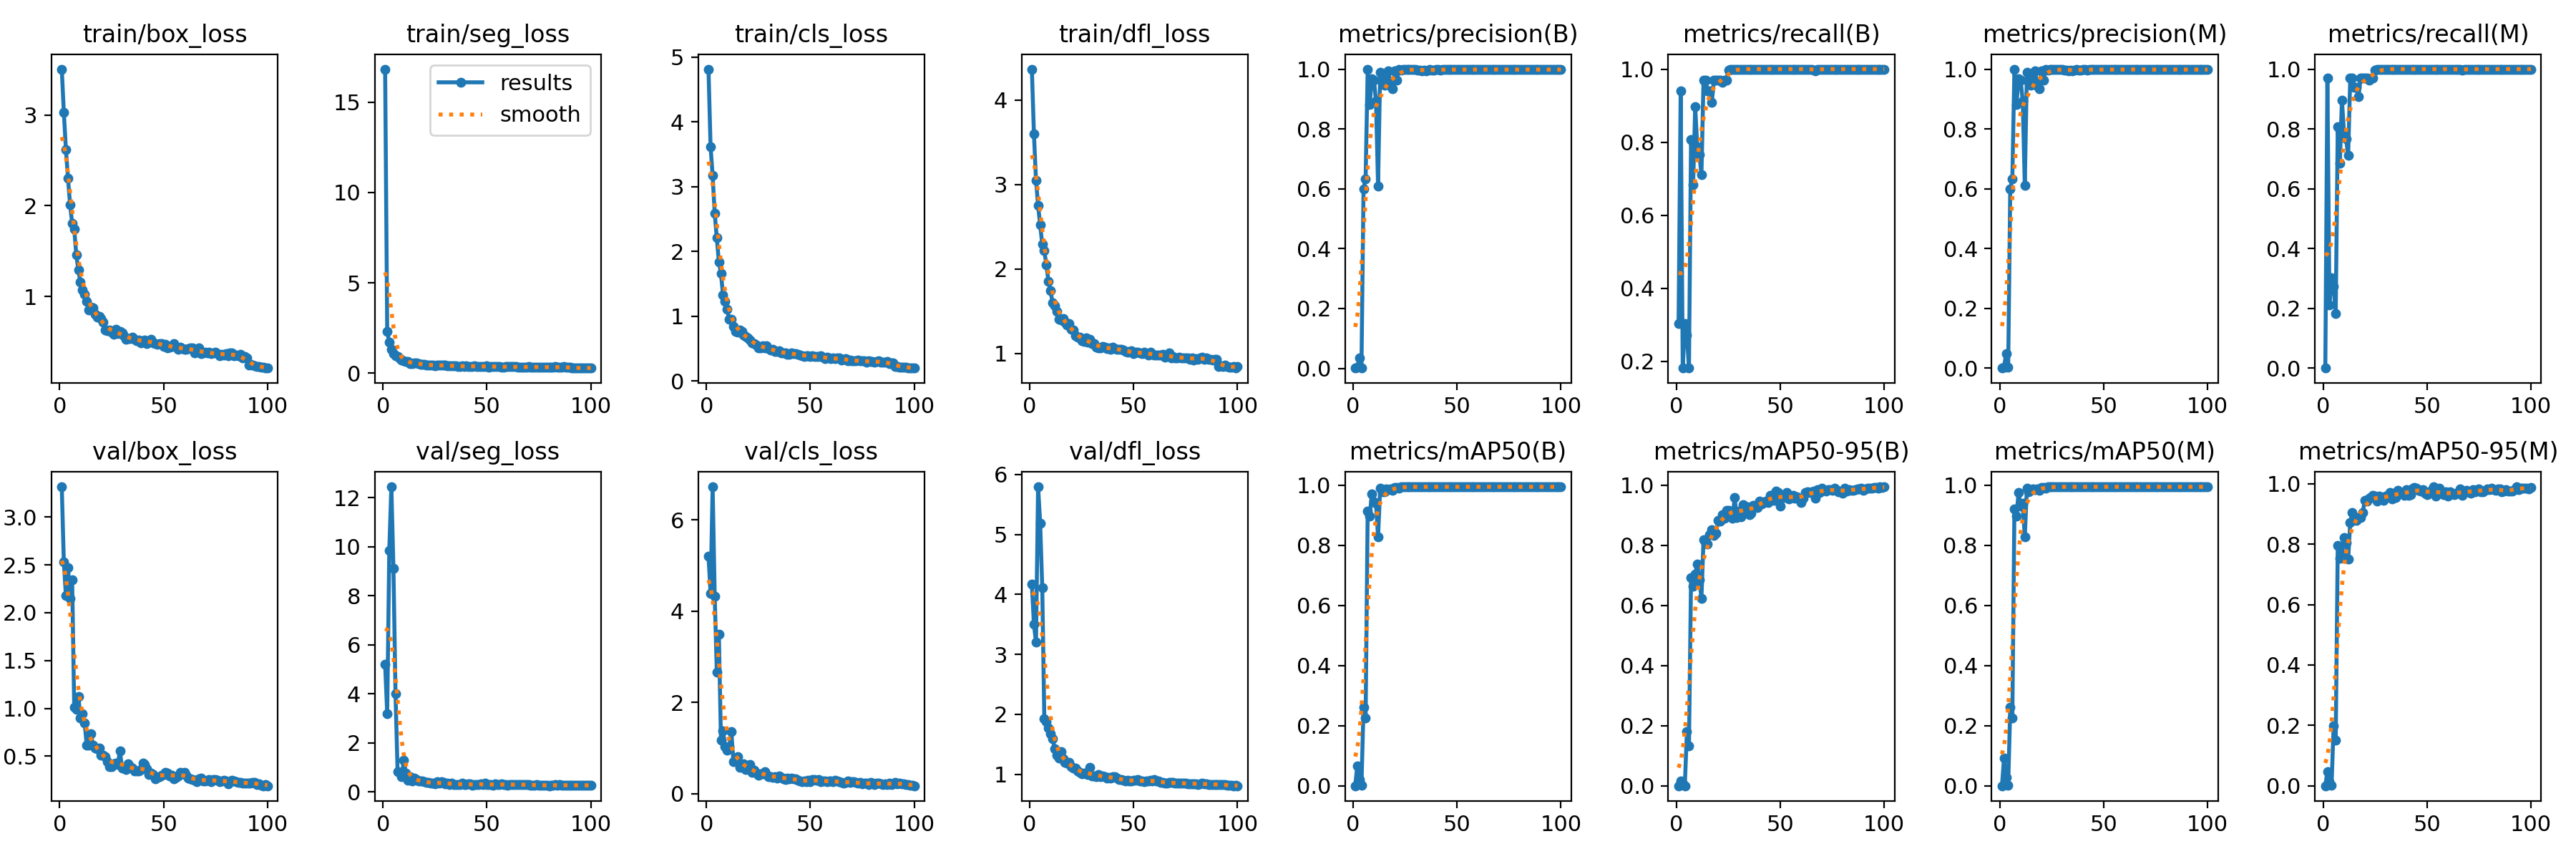

Values plotted in this chart, from the file beside it:
epoch, train/box_loss, train/seg_loss, train/cls_loss, train/dfl_loss, metrics/precision(B), metrics/recall(B), metrics/mAP50(B), metrics/mAP50-95(B), metrics/precision(M), metrics/recall(M), metrics/mAP50(M), metrics/mAP50-95(M), val/box_loss, val/seg_loss, val/cls_loss, val/dfl_loss, lr/pg0, lr/pg1, lr/pg2
1, 3.506, 16.82, 4.813, 4.364, 0.00101, 0.303, 0.00067, 0.00031, 0, 0, 0, 0, 3.315, 5.201, 5.195, 4.171, 0.0006528, 0.0006528, 0.0006528
2, 3.029, 2.32, 3.615, 3.598, 0.00313, 0.9394, 0.06723, 0.01599, 0.00323, 0.9697, 0.09117, 0.04659, 2.527, 3.19, 4.393, 3.499, 0.001306, 0.001306, 0.001306
3, 2.62, 1.712, 3.169, 3.05, 0.03531, 0.1818, 0.02073, 0.00702, 0.04821, 0.2121, 0.02748, 0.01229, 2.177, 9.85, 6.72, 3.199, 0.001947, 0.001947, 0.001947
4, 2.304, 1.34, 2.584, 2.752, 0.00178, 0.303, 0.00138, 0.00065, 0.00178, 0.303, 0.00138, 0.00102, 2.469, 12.44, 4.322, 5.795, 0.001941, 0.001941, 0.001941
5, 2.014, 1.069, 2.209, 2.521, 0.5988, 0.2727, 0.2608, 0.1799, 0.5988, 0.2727, 0.2609, 0.1978, 2.146, 9.113, 2.669, 5.19, 0.001941, 0.001941, 0.001941
6, 1.805, 0.9582, 1.842, 2.292, 0.633, 0.1818, 0.2263, 0.1329, 0.633, 0.1818, 0.2263, 0.151, 2.34, 3.99, 3.485, 4.117, 0.001921, 0.001921, 0.001921
7, 1.742, 0.9347, 1.662, 2.213, 1, 0.8074, 0.9143, 0.6917, 1, 0.8074, 0.9214, 0.7965, 1.009, 0.8222, 1.175, 1.931, 0.001901, 0.001901, 0.001901
8, 1.458, 0.8048, 1.33, 2.048, 0.8827, 0.6846, 0.8979, 0.6632, 0.8827, 0.6846, 0.8985, 0.7538, 0.987, 0.7894, 1.373, 1.879, 0.001881, 0.001881, 0.001881
9, 1.291, 0.7166, 1.232, 1.851, 0.9673, 0.8964, 0.9716, 0.705, 0.9673, 0.8964, 0.9749, 0.7654, 1.124, 0.6119, 1.038, 1.767, 0.001861, 0.001861, 0.001861
10, 1.155, 0.6763, 1.106, 1.739, 0.9641, 0.7879, 0.9446, 0.7387, 0.9641, 0.7879, 0.9314, 0.8219, 0.901, 1.295, 0.9552, 1.674, 0.001842, 0.001842, 0.001842
11, 1.072, 0.6446, 0.9495, 1.595, 0.894, 0.7669, 0.9398, 0.6859, 0.894, 0.7669, 0.9398, 0.8048, 0.9453, 0.7621, 1.026, 1.595, 0.001822, 0.001822, 0.001822
12, 1.022, 0.6293, 0.9495, 1.566, 0.61, 0.7112, 0.8276, 0.6239, 0.61, 0.7112, 0.8276, 0.7498, 0.8484, 0.4833, 1.357, 1.42, 0.001802, 0.001802, 0.001802
13, 0.9419, 0.5145, 0.8462, 1.494, 0.9889, 0.9697, 0.9904, 0.8194, 0.9889, 0.9697, 0.9904, 0.8729, 0.6194, 0.6084, 0.6989, 1.312, 0.001782, 0.001782, 0.001782
14, 0.8501, 0.5373, 0.7703, 1.405, 0.9587, 0.9697, 0.9794, 0.8079, 0.9587, 0.9697, 0.9794, 0.9052, 0.6189, 0.4317, 0.7541, 1.266, 0.001762, 0.001762, 0.001762
15, 0.8825, 0.5644, 0.7579, 1.4, 0.9459, 0.9394, 0.9775, 0.8053, 0.9459, 0.9394, 0.9838, 0.886, 0.7382, 0.551, 0.8105, 1.374, 0.001743, 0.001743, 0.001743
16, 0.872, 0.5806, 0.7905, 1.417, 0.9725, 0.9394, 0.9882, 0.8351, 0.9725, 0.9394, 0.9882, 0.8799, 0.6189, 0.4848, 0.5818, 1.262, 0.001723, 0.001723, 0.001723
17, 0.8048, 0.5347, 0.7719, 1.372, 0.9933, 0.9091, 0.9845, 0.8524, 0.9933, 0.9091, 0.9845, 0.8875, 0.5832, 0.4285, 0.6236, 1.2, 0.001703, 0.001703, 0.001703
18, 0.7709, 0.4733, 0.7122, 1.341, 0.9436, 0.9697, 0.987, 0.8321, 0.9436, 0.9697, 0.987, 0.8885, 0.5812, 0.4441, 0.6597, 1.186, 0.001683, 0.001683, 0.001683
19, 0.7776, 0.5079, 0.686, 1.355, 0.9335, 0.9697, 0.9844, 0.8409, 0.9335, 0.9697, 0.9844, 0.9053, 0.588, 0.4409, 0.5233, 1.196, 0.001663, 0.001663, 0.001663
20, 0.7587, 0.4786, 0.6628, 1.284, 0.9937, 0.9697, 0.9933, 0.882, 0.9937, 0.9697, 0.9933, 0.9443, 0.5124, 0.4005, 0.577, 1.126, 0.001644, 0.001644, 0.001644
21, 0.7155, 0.4678, 0.6317, 1.277, 0.9619, 0.9697, 0.9918, 0.8806, 0.9619, 0.9697, 0.9918, 0.9432, 0.5143, 0.3726, 0.6407, 1.1, 0.001624, 0.001624, 0.001624
22, 0.629, 0.4683, 0.5915, 1.21, 1, 0.9639, 0.991, 0.9014, 1, 0.9639, 0.991, 0.9518, 0.498, 0.376, 0.4661, 1.099, 0.001604, 0.001604, 0.001604
23, 0.625, 0.4364, 0.5838, 1.191, 0.9955, 0.9697, 0.9941, 0.8909, 0.9955, 0.9697, 0.9941, 0.9579, 0.4421, 0.3586, 0.5218, 1.055, 0.001584, 0.001584, 0.001584
24, 0.6337, 0.4419, 0.5575, 1.194, 0.9978, 0.9697, 0.9941, 0.9173, 0.9978, 0.9697, 0.9941, 0.9613, 0.3912, 0.3405, 0.4462, 1.028, 0.001564, 0.001564, 0.001564
25, 0.6089, 0.4208, 0.517, 1.154, 1, 0.9973, 0.995, 0.9154, 1, 0.9973, 0.995, 0.9601, 0.3932, 0.3104, 0.4091, 1.01, 0.001545, 0.001545, 0.001545
26, 0.5811, 0.4406, 0.5111, 1.139, 0.9982, 1, 0.995, 0.9057, 0.9982, 1, 0.995, 0.9434, 0.4222, 0.4013, 0.4336, 1.021, 0.001525, 0.001525, 0.001525
27, 0.6382, 0.4419, 0.5514, 1.182, 0.9992, 1, 0.995, 0.8905, 0.9992, 1, 0.995, 0.9587, 0.4257, 0.3543, 0.4344, 1.008, 0.001505, 0.001505, 0.001505
28, 0.5866, 0.4468, 0.5084, 1.134, 0.9982, 1, 0.995, 0.9587, 0.9982, 1, 0.995, 0.9491, 0.4155, 0.4193, 0.487, 0.9962, 0.001485, 0.001485, 0.001485
29, 0.6124, 0.4403, 0.5412, 1.165, 0.9986, 1, 0.995, 0.8927, 0.9986, 1, 0.995, 0.9459, 0.5566, 0.3689, 0.415, 1.111, 0.001465, 0.001465, 0.001465
30, 0.5996, 0.4334, 0.5014, 1.12, 0.9979, 1, 0.995, 0.913, 0.9979, 1, 0.995, 0.9599, 0.3775, 0.3167, 0.3743, 0.9734, 0.001446, 0.001446, 0.001446
31, 0.5642, 0.4156, 0.4828, 1.12, 0.9974, 1, 0.995, 0.8955, 0.9974, 1, 0.995, 0.9562, 0.3813, 0.3612, 0.3787, 0.9766, 0.001426, 0.001426, 0.001426
32, 0.5264, 0.4008, 0.4897, 1.076, 0.9967, 1, 0.995, 0.9356, 0.9967, 1, 0.995, 0.9715, 0.3579, 0.2966, 0.351, 0.9574, 0.001406, 0.001406, 0.001406
33, 0.5347, 0.4207, 0.4598, 1.065, 0.9951, 1, 0.995, 0.9187, 0.9951, 1, 0.995, 0.9512, 0.4191, 0.346, 0.3807, 0.993, 0.001386, 0.001386, 0.001386
34, 0.5315, 0.4219, 0.4587, 1.067, 0.9973, 1, 0.995, 0.9284, 0.9973, 1, 0.995, 0.9681, 0.3878, 0.2951, 0.3442, 0.9648, 0.001366, 0.001366, 0.001366
35, 0.5528, 0.4196, 0.4655, 1.082, 0.9953, 1, 0.995, 0.9021, 0.9953, 1, 0.995, 0.9542, 0.379, 0.3075, 0.3954, 0.9771, 0.001347, 0.001347, 0.001347
36, 0.5306, 0.368, 0.4351, 1.071, 0.9969, 1, 0.995, 0.9064, 0.9969, 1, 0.995, 0.9789, 0.3452, 0.2961, 0.3585, 0.9558, 0.001327, 0.001327, 0.001327
37, 0.5153, 0.3771, 0.4387, 1.059, 0.9983, 1, 0.995, 0.9321, 0.9983, 1, 0.995, 0.9712, 0.3479, 0.3056, 0.3274, 0.9393, 0.001307, 0.001307, 0.001307
38, 0.5169, 0.3961, 0.431, 1.068, 0.9976, 1, 0.995, 0.9326, 0.9976, 1, 0.995, 0.9689, 0.3429, 0.3465, 0.3127, 0.9439, 0.001287, 0.001287, 0.001287
39, 0.4917, 0.3853, 0.4143, 1.048, 0.9969, 1, 0.995, 0.9272, 0.9969, 1, 0.995, 0.9614, 0.364, 0.3062, 0.335, 0.9397, 0.001267, 0.001267, 0.001267
40, 0.514, 0.3949, 0.418, 1.075, 0.998, 1, 0.995, 0.9464, 0.998, 1, 0.995, 0.9801, 0.4315, 0.2799, 0.3304, 0.9624, 0.001248, 0.001248, 0.001248
41, 0.5189, 0.3868, 0.4353, 1.056, 0.9986, 1, 0.995, 0.9391, 0.9986, 1, 0.995, 0.9612, 0.4148, 0.3233, 0.348, 0.9621, 0.001228, 0.001228, 0.001228
42, 0.4794, 0.3836, 0.422, 1.048, 0.9973, 1, 0.995, 0.9424, 0.9973, 1, 0.995, 0.9643, 0.3709, 0.3165, 0.3284, 0.9372, 0.001208, 0.001208, 0.001208
43, 0.5076, 0.3815, 0.4243, 1.05, 0.9981, 1, 0.995, 0.9481, 0.9981, 1, 0.995, 0.9861, 0.31, 0.2699, 0.3254, 0.9109, 0.001188, 0.001188, 0.001188
44, 0.5287, 0.4185, 0.4173, 1.052, 0.9982, 1, 0.995, 0.942, 0.9982, 1, 0.995, 0.9883, 0.3265, 0.2864, 0.2982, 0.9143, 0.001168, 0.001168, 0.001168
45, 0.4896, 0.3771, 0.4017, 1.036, 0.9984, 1, 0.995, 0.9673, 0.9984, 1, 0.995, 0.985, 0.3097, 0.2977, 0.28, 0.8985, 0.001149, 0.001149, 0.001149
46, 0.4822, 0.3849, 0.3967, 1.024, 0.9981, 1, 0.995, 0.966, 0.9981, 1, 0.995, 0.9781, 0.2657, 0.3026, 0.2651, 0.8881, 0.001129, 0.001129, 0.001129
47, 0.4686, 0.3637, 0.3848, 1.014, 0.9982, 1, 0.995, 0.9502, 0.9982, 1, 0.995, 0.975, 0.2786, 0.3157, 0.2855, 0.896, 0.001109, 0.001109, 0.001109
48, 0.4774, 0.3887, 0.3965, 1.022, 0.9984, 1, 0.995, 0.9817, 0.9984, 1, 0.995, 0.982, 0.283, 0.3079, 0.2676, 0.8842, 0.001089, 0.001089, 0.001089
49, 0.4838, 0.3841, 0.3938, 1.031, 0.9983, 1, 0.995, 0.9755, 0.9983, 1, 0.995, 0.9693, 0.2989, 0.3496, 0.2931, 0.8903, 0.001069, 0.001069, 0.001069
50, 0.4485, 0.398, 0.377, 1.002, 0.998, 1, 0.995, 0.9305, 0.998, 1, 0.995, 0.9633, 0.3056, 0.2843, 0.2618, 0.9002, 0.00105, 0.00105, 0.00105
51, 0.4712, 0.3491, 0.3904, 1.014, 0.9986, 1, 0.995, 0.9629, 0.9986, 1, 0.995, 0.97, 0.3338, 0.303, 0.3173, 0.8967, 0.00103, 0.00103, 0.00103
52, 0.4338, 0.3688, 0.3783, 1.013, 0.9987, 1, 0.995, 0.9585, 0.9987, 1, 0.995, 0.9785, 0.3244, 0.2879, 0.3075, 0.9068, 0.00101, 0.00101, 0.00101
53, 0.4385, 0.3546, 0.3775, 1.005, 0.9984, 1, 0.995, 0.9771, 0.9984, 1, 0.995, 0.9899, 0.2905, 0.2656, 0.2896, 0.8869, 0.0009902, 0.0009902, 0.0009902
54, 0.4497, 0.3732, 0.3768, 0.9986, 0.9983, 1, 0.995, 0.9556, 0.9983, 1, 0.995, 0.9592, 0.3024, 0.3246, 0.3142, 0.8918, 0.0009704, 0.0009704, 0.0009704
55, 0.4786, 0.3867, 0.3894, 1.015, 0.9982, 1, 0.995, 0.9592, 0.9982, 1, 0.995, 0.9665, 0.2676, 0.3015, 0.2661, 0.8769, 0.0009506, 0.0009506, 0.0009506
56, 0.442, 0.3661, 0.3677, 0.9958, 0.9986, 1, 0.995, 0.9667, 0.9986, 1, 0.995, 0.9849, 0.2793, 0.298, 0.2757, 0.8887, 0.0009308, 0.0009308, 0.0009308
57, 0.4154, 0.352, 0.3464, 0.9827, 0.9986, 1, 0.995, 0.9576, 0.9986, 1, 0.995, 0.9724, 0.2961, 0.3111, 0.2858, 0.8878, 0.000911, 0.000911, 0.000911
58, 0.4388, 0.3452, 0.3679, 1.014, 0.9985, 1, 0.995, 0.9621, 0.9985, 1, 0.995, 0.9643, 0.3309, 0.3069, 0.2587, 0.8961, 0.0008912, 0.0008912, 0.0008912
59, 0.4248, 0.3608, 0.3529, 0.9932, 0.9986, 1, 0.995, 0.954, 0.9986, 1, 0.995, 0.9742, 0.3232, 0.2828, 0.2862, 0.8886, 0.0008714, 0.0008714, 0.0008714
60, 0.4142, 0.3582, 0.3461, 0.9815, 0.9989, 1, 0.995, 0.9428, 0.9989, 1, 0.995, 0.9594, 0.3296, 0.2786, 0.2747, 0.908, 0.0008516, 0.0008516, 0.0008516
... 40 more rows
